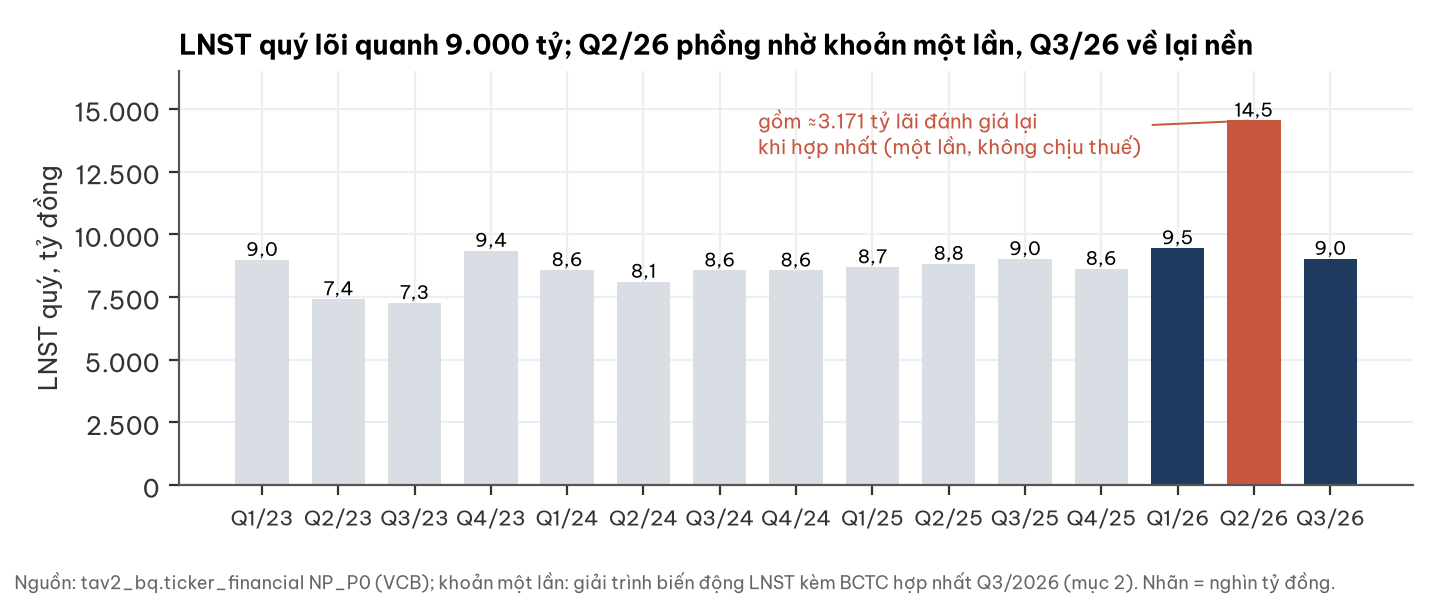

Values plotted in this chart, from the file beside it:
quarter, np
2023Q1, 8986
2023Q2, 7423
2023Q3, 7269
2023Q4, 9355
2024Q1, 8580
2024Q2, 8119
2024Q3, 8567
2024Q4, 8565
2025Q1, 8696
2025Q2, 8832
2025Q3, 9020
2025Q4, 8629
2026Q1, 9457
2026Q2, 14542
2026Q3, 9033
